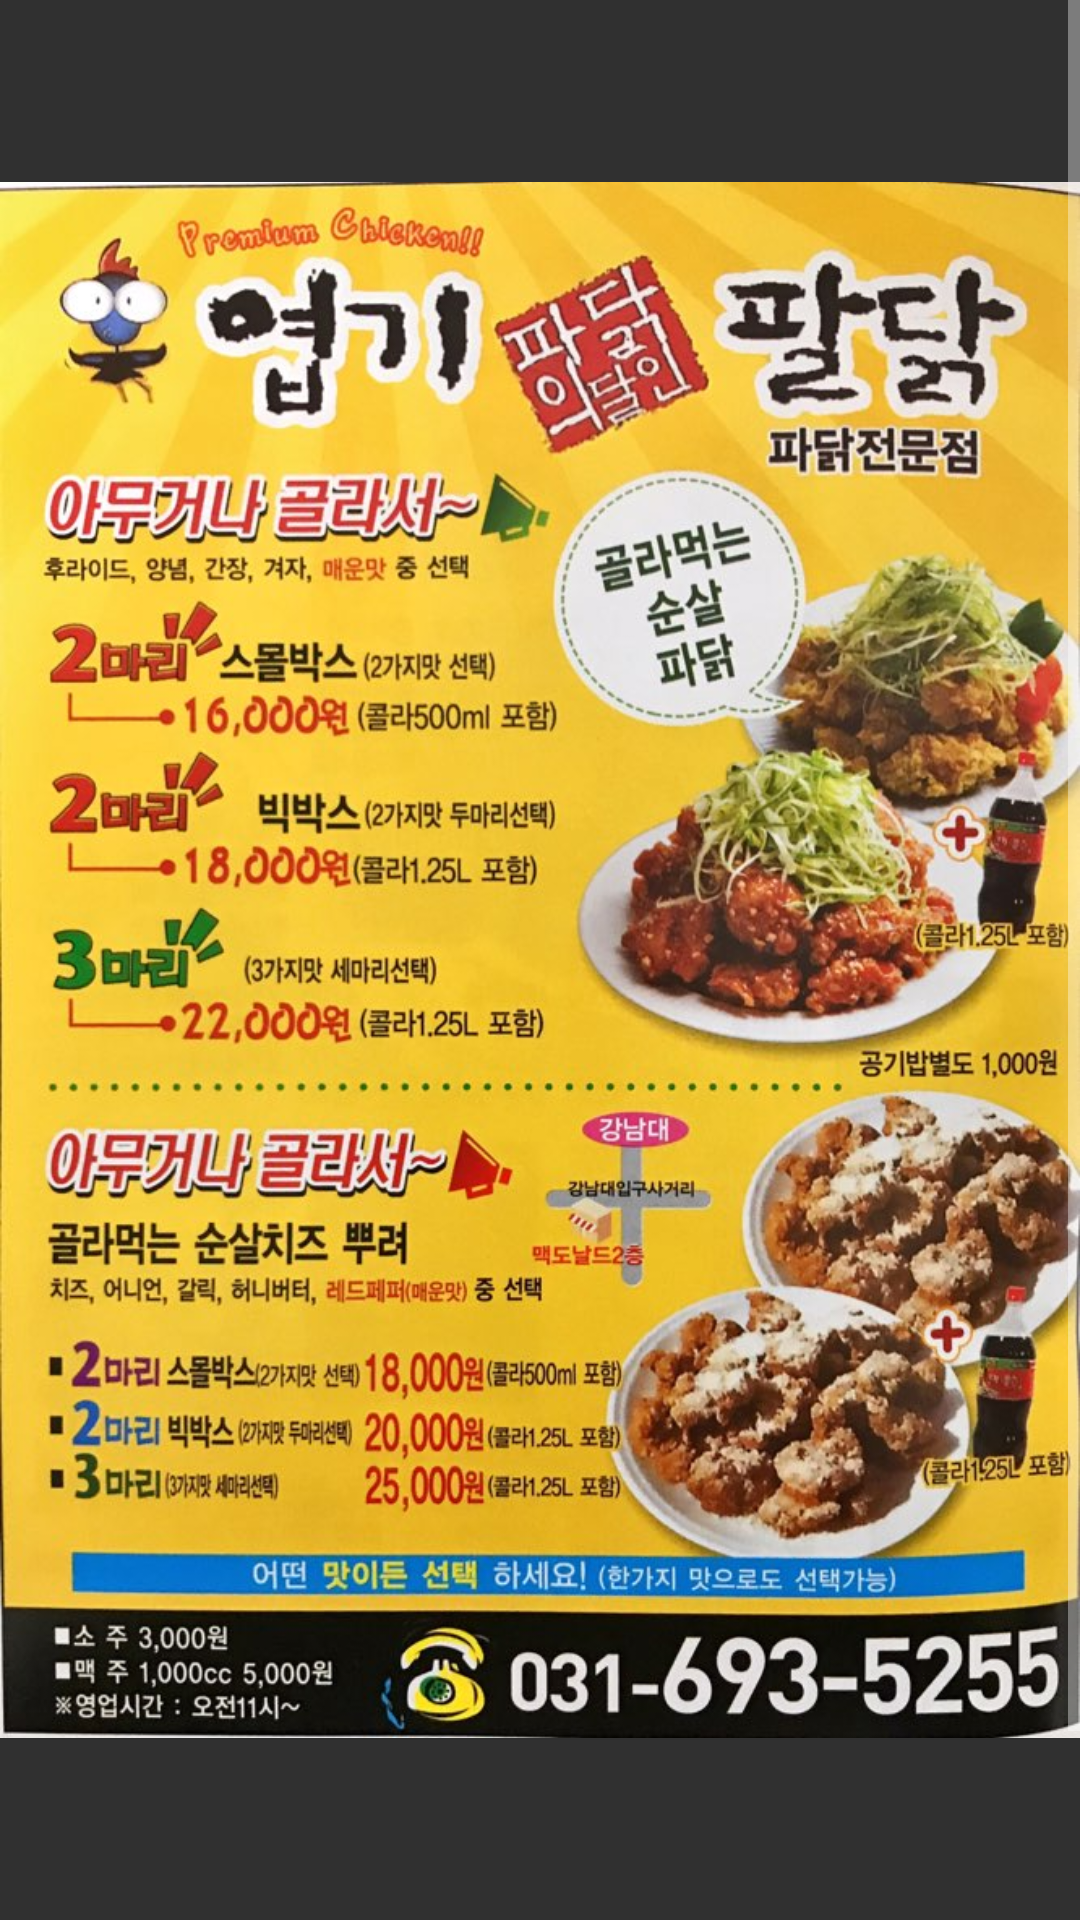

This screen was rendered from an Android layout file. Write that file and the resources it references.
<!-- AndroidManifest.xml: application theme AppTheme -->
<!-- res/layout/chicken1.xml -->
<ScrollView xmlns:android="http://schemas.android.com/apk/res/android"
	android:id="@+id/imagescroll"
	android:layout_height="fill_parent"
	android:layout_width="fill_parent">

	<LinearLayout xmlns:android="http://schemas.android.com/apk/res/android"
		android:layout_width="fill_parent"
		android:layout_height="fill_parent"
		android:gravity="center"
		android:orientation="vertical">

		<ImageView
			android:id="@+id/chicken1_menu"
			android:layout_width="fill_parent"
			android:layout_height="wrap_content"
			android:src="@drawable/chicken1_menu"/>


		<Button
			android:id="@+id/chicken1_call"
			android:layout_height="70dp"
			android:layout_width="70dp"
			android:background="@drawable/call"
			android:text=""/>

	</LinearLayout>
</ScrollView>
<!-- resources referenced by this layout -->
<resources>
  <!-- drawable call: png bitmap (drawable-hdpi, 39745 bytes) -->
  <!-- drawable chicken1_menu: jpeg bitmap (drawable-hdpi, 182585 bytes) -->
  <style name="AppTheme" parent="@android:Theme.Material">
  		<item name="android:colorPrimary">@color/primary</item>
  		<item name="android:colorPrimaryDark">#245432</item>
  		<item name="android:colorAccent">@color/accent</item>
  	</style>
</resources>
